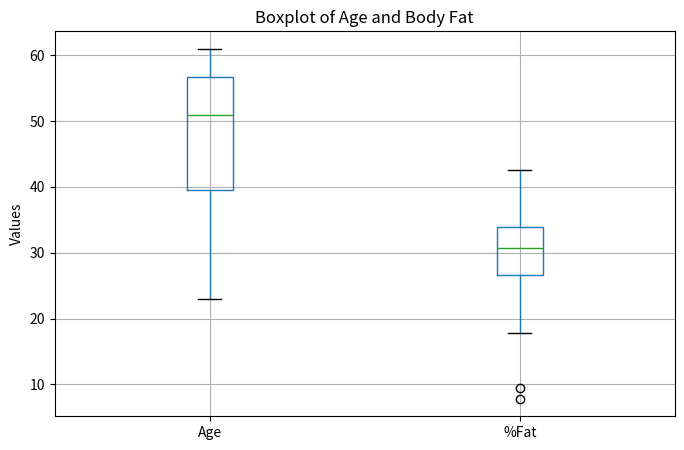
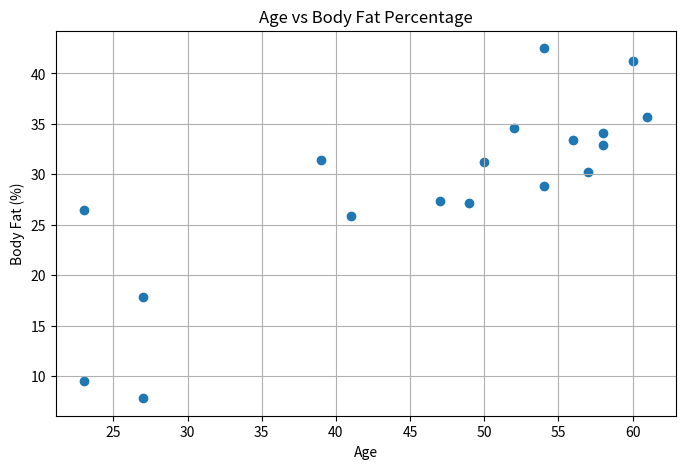
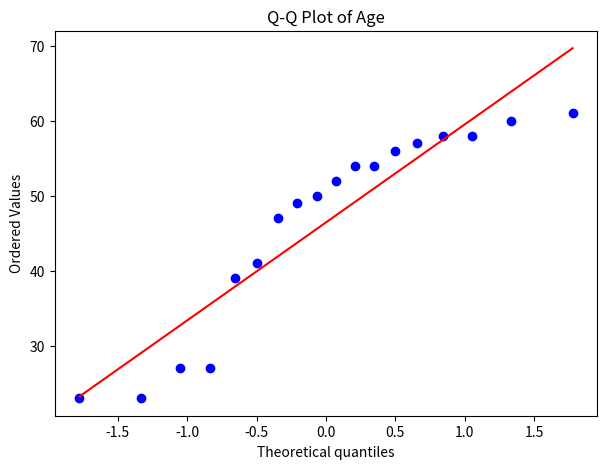
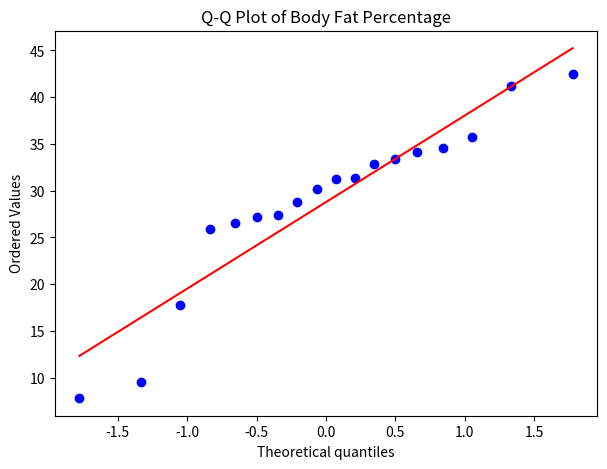

Write Python code to recreate these figures, in order.
import pandas as pd
import matplotlib.pyplot as plt
import scipy.stats as stats

age = [
    23, 23, 27, 27, 39, 41, 47, 49, 50,
    52, 54, 54, 56, 57, 58, 58, 60, 61
]

fat = [
    9.5, 26.5, 7.8, 17.8, 31.4, 25.9, 27.4, 27.2, 31.2,
    34.6, 42.5, 28.8, 33.4, 30.2, 34.1, 32.9, 41.2, 35.7
]

data = pd.DataFrame({
    "Age": age,
    "%Fat": fat
})

# Mean
print("Mean:")
print(data.mean())

# Median
print("\nMedian:")
print(data.median())

# Standard Deviation
print("\nStandard Deviation:")
print(data.std())

# Boxplot for Age and %Fat
plt.figure(figsize=(8, 5))
data.boxplot(column=["Age", "%Fat"])
plt.title("Boxplot of Age and Body Fat")
plt.ylabel("Values")
plt.show()

# Scatter Plot
plt.figure(figsize=(8, 5))
plt.scatter(data["Age"], data["%Fat"])
plt.title("Age vs Body Fat Percentage")
plt.xlabel("Age")
plt.ylabel("Body Fat (%)")
plt.grid(True)
plt.show()

# Q-Q Plot for Age
plt.figure(figsize=(7, 5))
stats.probplot(data["Age"], dist="norm", plot=plt)
plt.title("Q-Q Plot of Age")
plt.show()

# Q-Q Plot for Body Fat
plt.figure(figsize=(7, 5))
stats.probplot(data["%Fat"], dist="norm", plot=plt)
plt.title("Q-Q Plot of Body Fat Percentage")
plt.show()
